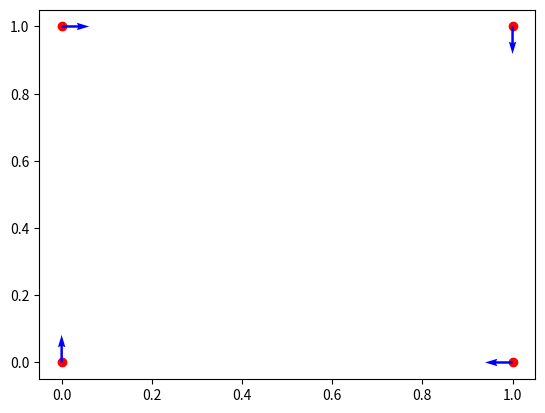

Recreate this plot in Python.
import numpy as np
import matplotlib.pyplot as plt

# Set the positions and orientations of the poses
positions = [[0, 0], [1, 0], [1, 1], [0, 1]]
orientations = [np.pi / 2, np.pi, 3 * np.pi / 2, 0]

# Create the figure and the subplot
fig, ax = plt.subplots()

# Loop over the poses and plot them
for i, (position, orientation) in enumerate(zip(positions, orientations)):
    # Create a unit vector in the direction of the orientation
    dx, dy = np.cos(orientation), np.sin(orientation)

    # Plot the position of the pose as a marker
    ax.scatter(position[0], position[1], c='r')

    # Plot the orientation of the pose as an arrow
    ax.quiver(position[0], position[1], dx, dy, width=0.005, color='b')

# Show the plot
plt.show()
